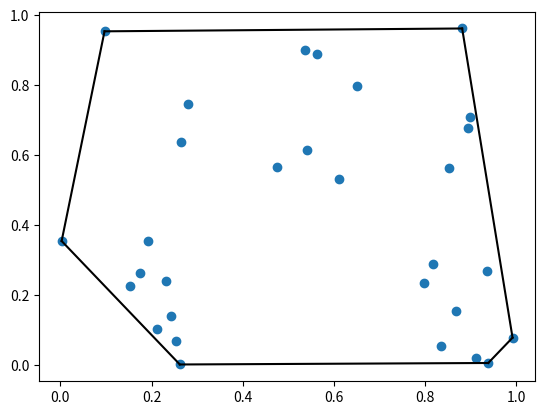

Here is the Python script that generated this plot:
import numpy as np
from scipy.spatial import ConvexHull, convex_hull_plot_2d
points = np.random.rand(30, 2)   # 30 random points in 2-D
hull = ConvexHull(points)

import matplotlib.pyplot as plt
plt.plot(points[:,0], points[:,1], 'o')
print(points)
print("Simplices: ")
print(hull.simplices)
for simplex in hull.simplices:
    plt.plot(points[simplex, 0], points[simplex, 1], 'k-')

plt.show()
# from mpl_toolkits.mplot3d import Axes3D
# import matplotlib.pyplot as plt
# import numpy as np
#
#
# def randrange(n, vmin, vmax):
#     '''
#     Helper function to make an array of random numbers having shape (n, )
#     with each number distributed Uniform(vmin, vmax).
#     '''
#     return (vmax - vmin)*np.random.rand(n) + vmin
#
# fig = plt.figure()
# ax = fig.add_subplot(111, projection='3d')
#
# n = 100
#
# # For each set of style and range settings, plot n random points in the box
# # defined by x in [23, 32], y in [0, 100], z in [zlow, zhigh].
# for c, m, zlow, zhigh in [('r', 'o', -50, -25), ('b', '^', -30, -5)]:
#     xs = randrange(n, 23, 32)
#     ys = randrange(n, 0, 100)
#     zs = randrange(n, zlow, zhigh)
#     ax.scatter(xs, ys, zs, c=c, marker=m)
#
# ax.set_xlabel('X Label')
# ax.set_ylabel('Y Label')
# ax.set_zlabel('Z Label')
#
# plt.show()
